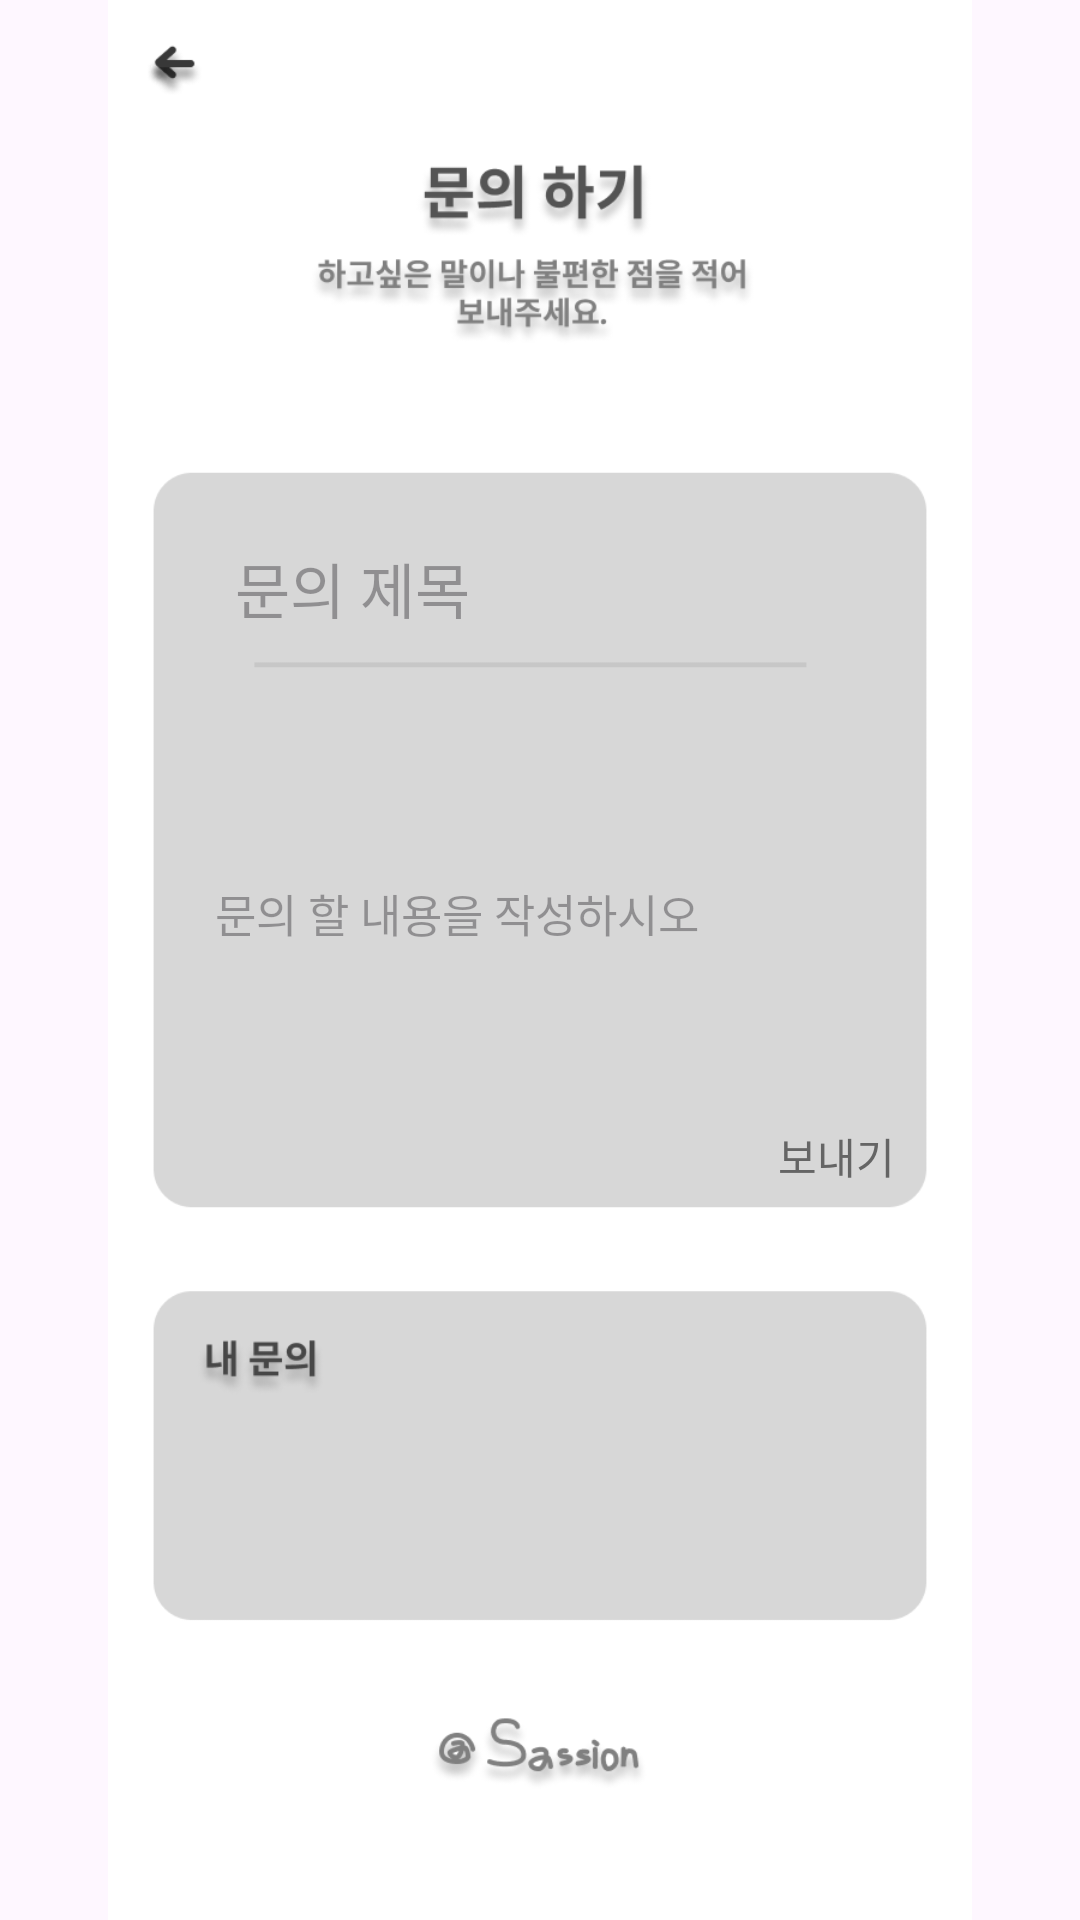

The Android layout XML behind this screen, and the referenced resources:
<!-- AndroidManifest.xml: application theme Theme.Login_frist -->
<!-- res/layout/help.xml -->
<?xml version="1.0" encoding="utf-8"?>
<androidx.constraintlayout.widget.ConstraintLayout xmlns:android="http://schemas.android.com/apk/res/android"
    xmlns:app="http://schemas.android.com/apk/res-auto"
    xmlns:tools="http://schemas.android.com/tools"
    android:layout_width="match_parent"
    android:layout_height="match_parent">


    <Button
        android:id="@+id/back"
        android:layout_width="29dp"
        android:layout_height="22dp"
        android:background="#00ff0000"
        android:text=""
        app:layout_constraintBottom_toBottomOf="parent"
        app:layout_constraintEnd_toEndOf="parent"
        app:layout_constraintHorizontal_bias="0.14"
        app:layout_constraintStart_toStartOf="parent"
        app:layout_constraintTop_toTopOf="parent"
        app:layout_constraintVertical_bias="0.022" />

    <ImageView
        android:id="@+id/imageView5"
        android:layout_width="wrap_content"
        android:layout_height="wrap_content"
        app:layout_constraintBottom_toBottomOf="parent"
        app:layout_constraintEnd_toEndOf="parent"
        app:layout_constraintHorizontal_bias="1.0"
        app:layout_constraintStart_toStartOf="parent"
        app:layout_constraintTop_toTopOf="parent"
        app:layout_constraintVertical_bias="0.0"
        app:srcCompat="@drawable/help" />

    <EditText
        android:id="@+id/title"
        android:layout_width="147dp"
        android:layout_height="39dp"
        android:background="@android:color/transparent"
        android:hint="문의 제목"
        android:textColor="#000"
        android:textSize="20dp"
        android:focusableInTouchMode="true"
        android:focusable="true"
        app:layout_constraintBottom_toBottomOf="parent"
        app:layout_constraintEnd_toEndOf="parent"
        app:layout_constraintHorizontal_bias="0.367"
        app:layout_constraintStart_toStartOf="parent"
        app:layout_constraintTop_toTopOf="parent"
        app:layout_constraintVertical_bias="0.294" />

    <EditText
        android:id="@+id/content"
        android:layout_width="217dp"
        android:layout_height="166dp"
        android:background="@android:color/transparent"
        android:hint="문의 할 내용을 작성하시오"
        android:maxLength="50"
        android:textColor="#8E8E8E"
        android:textSize="15dp"
        android:focusableInTouchMode="true"
        android:focusable="true"
        app:layout_constraintBottom_toBottomOf="parent"
        app:layout_constraintEnd_toEndOf="parent"
        app:layout_constraintStart_toStartOf="parent"
        app:layout_constraintTop_toTopOf="parent"
        app:layout_constraintVertical_bias="0.467" />

    <Button
        android:id="@+id/submit"
        android:layout_width="88dp"
        android:layout_height="40dp"
        android:background="#00ff0000"
        android:text="보내기"
        android:focusableInTouchMode="true"
        android:focusable="true"
        android:textColor="#656565"
        app:layout_constraintBottom_toBottomOf="parent"
        app:layout_constraintEnd_toEndOf="parent"
        app:layout_constraintHorizontal_bias="0.863"
        app:layout_constraintStart_toStartOf="parent"
        app:layout_constraintTop_toTopOf="parent"
        app:layout_constraintVertical_bias="0.609" />

    <ScrollView
        android:id="@+id/scrollView"
        android:layout_width="204dp"
        android:layout_height="97dp"
        app:layout_constraintBottom_toBottomOf="parent"
        app:layout_constraintEnd_toEndOf="parent"
        app:layout_constraintHorizontal_bias="0.643"
        app:layout_constraintStart_toStartOf="parent"
        app:layout_constraintTop_toBottomOf="@+id/submit"
        app:layout_constraintVertical_bias="0.232">

        <LinearLayout
            android:id="@+id/contentLayout"
            android:layout_width="match_parent"
            android:layout_height="wrap_content"
            android:orientation="vertical"
            android:padding="16dp">

            
            <LinearLayout
                android:id="@+id/dataLayout"
                android:layout_width="match_parent"
                android:layout_height="wrap_content"
                android:layout_marginTop="16dp"
                android:orientation="vertical">

                

            </LinearLayout>
        </LinearLayout>
    </ScrollView>


</androidx.constraintlayout.widget.ConstraintLayout>
<!-- resources referenced by this layout -->
<resources>
  <!-- drawable help: png bitmap (drawable, 50754 bytes) -->
  <style name="Theme.Login_frist" parent="Base.Theme.Login_frist" />
  <style name="Base.Theme.Login_frist" parent="Theme.Material3.DayNight.NoActionBar">
          
          
      </style>
</resources>
